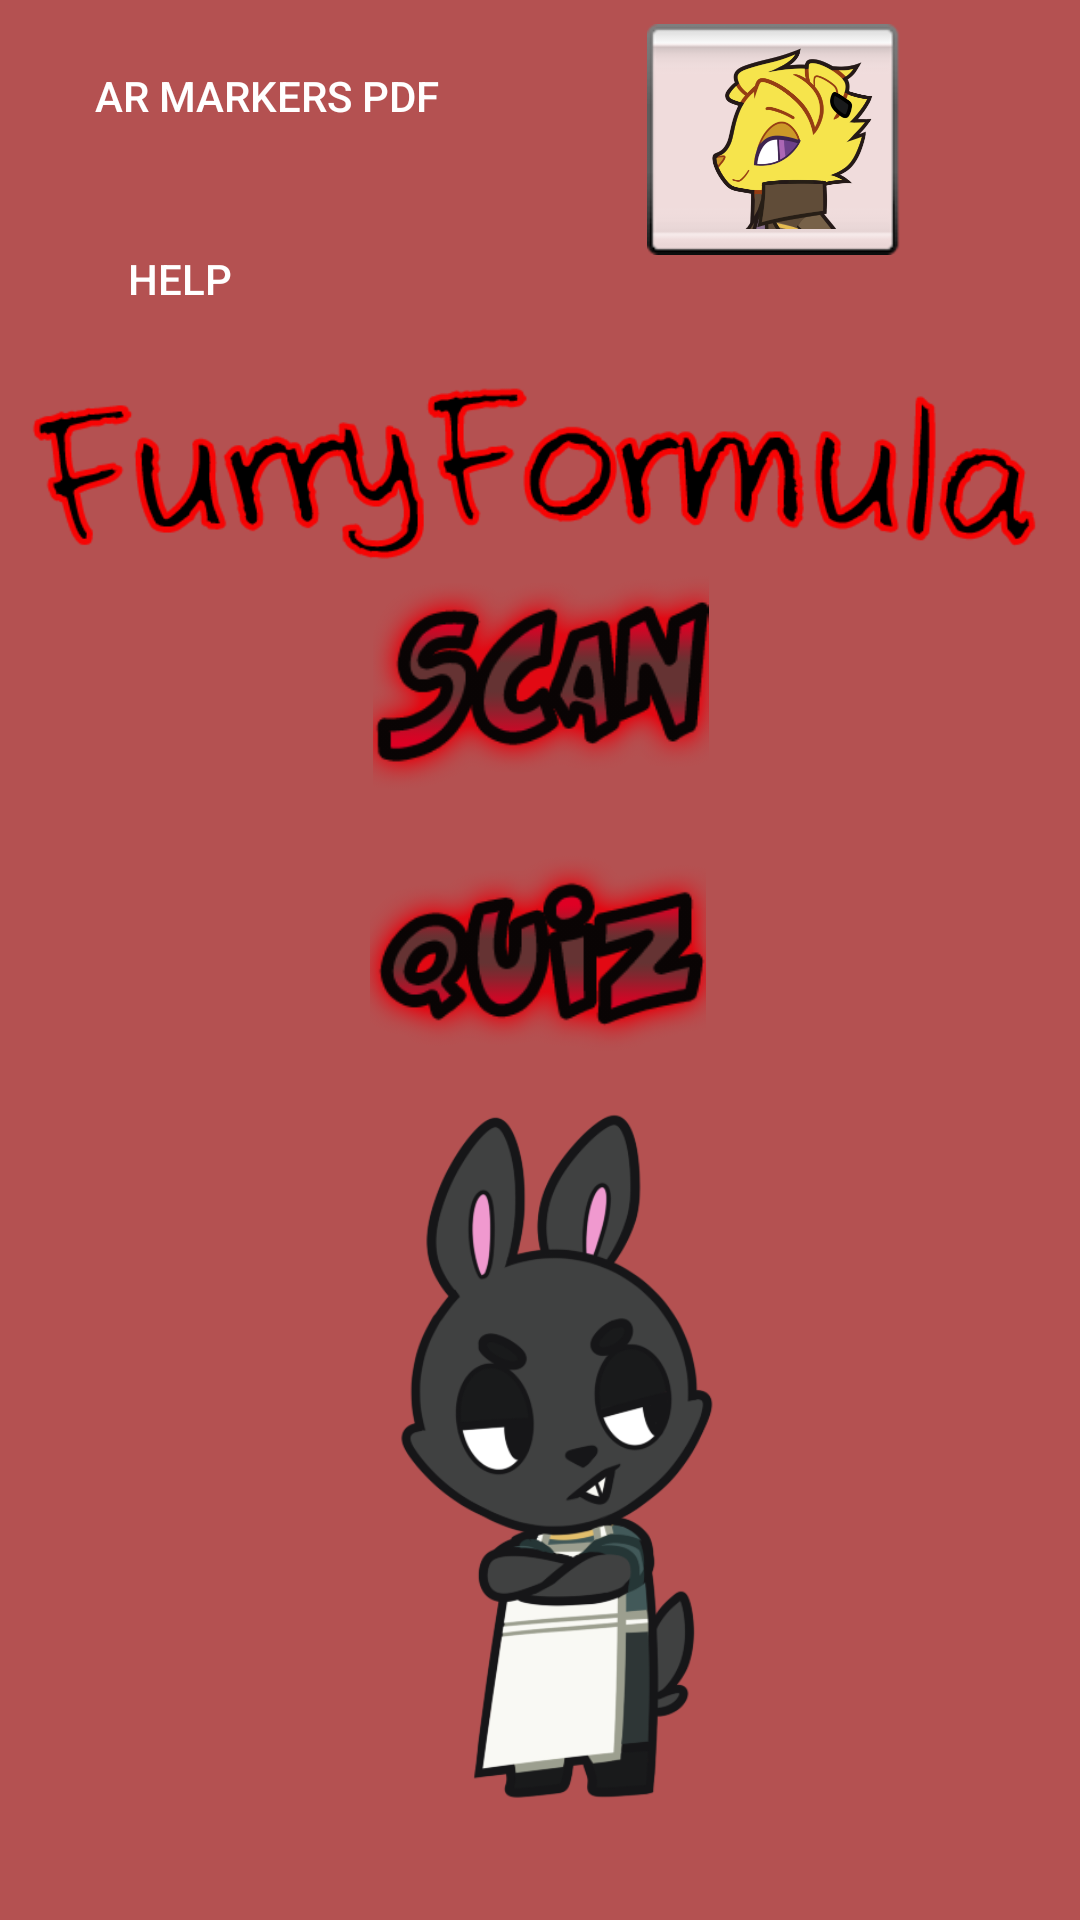

Here is an Android app screen rendered from its layout file. Give the layout XML and the strings, colors and styles it references.
<!-- AndroidManifest.xml: application theme AppTheme -->
<!-- res/layout/fragment_main.xml -->
<?xml version="1.0" encoding="utf-8"?>
<android.support.constraint.ConstraintLayout xmlns:android="http://schemas.android.com/apk/res/android"
    xmlns:app="http://schemas.android.com/apk/res-auto"
    xmlns:tools="http://schemas.android.com/tools"
    android:layout_width="fill_parent"
    android:layout_height="fill_parent"
    android:background="@color/gray_color"
    android:baselineAligned="false"
    android:elevation="@dimen/elevation_high"
    android:orientation="vertical"
    app:layout_collapseParallaxMultiplier="1.0"
    tools:context=".RegisterActivity"
    tools:layout_editor_absoluteX="0dp"
    tools:layout_editor_absoluteY="0dp">


    <Button
        android:id="@+id/markers_button"
        android:layout_width="146dp"
        android:layout_height="wrap_content"
        android:layout_marginBottom="69dp"
        android:layout_marginLeft="8dp"
        android:layout_marginRight="8dp"
        android:layout_marginTop="8dp"
        android:background="@android:color/transparent"
        android:padding="@dimen/menu_button_padding"
        android:text="@string/markers_label"
        android:textColor="@android:color/background_light"
        android:textColorHighlight="@android:color/black"
        app:layout_constraintBottom_toBottomOf="@+id/logged_user"
        app:layout_constraintHorizontal_bias="0.04"
        app:layout_constraintLeft_toLeftOf="parent"
        app:layout_constraintRight_toRightOf="parent"
        app:layout_constraintTop_toTopOf="parent"
        app:layout_constraintVertical_bias="0.0"
        app:layout_constraintVertical_chainStyle="spread" />

    <TextView
        android:id="@+id/logged_user"
        android:layout_width="193dp"
        android:layout_height="38dp"
        android:layout_marginBottom="8dp"
        android:layout_marginLeft="8dp"
        android:layout_marginRight="8dp"
        android:layout_marginTop="8dp"
        android:gravity="center"
        android:textSize="18sp"
        android:textStyle="bold"
        app:layout_constraintBottom_toBottomOf="parent"
        app:layout_constraintHorizontal_bias="1.0"
        app:layout_constraintLeft_toLeftOf="parent"
        app:layout_constraintRight_toRightOf="parent"
        app:layout_constraintTop_toTopOf="parent"
        app:layout_constraintVertical_bias="0.143"
        tools:layout_editor_absoluteX="159dp"
        tools:layout_editor_absoluteY="85dp" />

    <ImageView
        android:id="@+id/imageView2"
        android:layout_width="123dp"
        android:layout_height="278dp"
        android:layout_marginBottom="8dp"
        android:layout_marginLeft="8dp"
        android:layout_marginRight="8dp"
        android:layout_marginTop="8dp"
        android:scaleType="fitStart"
        android:src="@drawable/char1"
        app:layout_constraintBottom_toBottomOf="parent"
        app:layout_constraintHorizontal_bias="0.502"
        app:layout_constraintLeft_toLeftOf="parent"
        app:layout_constraintRight_toRightOf="parent"
        app:layout_constraintTop_toBottomOf="@+id/markers_button"
        app:layout_constraintVertical_bias="1.0" />

    <ImageButton
        android:id="@+id/userdetailsButton"
        android:layout_width="89dp"
        android:layout_height="77dp"
        android:layout_marginBottom="8dp"
        android:layout_marginLeft="8dp"
        android:layout_marginRight="8dp"
        android:layout_marginTop="8dp"
        android:background="@android:drawable/spinner_background"
        android:elevation="0dp"
        android:scaleType="fitCenter"
        android:src="@drawable/playericon"
        app:layout_constraintBottom_toBottomOf="parent"
        app:layout_constraintHorizontal_bias="0.815"
        app:layout_constraintLeft_toLeftOf="parent"
        app:layout_constraintRight_toRightOf="parent"
        app:layout_constraintTop_toTopOf="parent"
        app:layout_constraintVertical_bias="0.0" />

    <android.support.constraint.Guideline
        android:id="@+id/guideline"
        android:layout_width="wrap_content"
        android:layout_height="wrap_content"
        android:orientation="vertical"
        app:layout_constraintGuide_begin="20dp"
        tools:layout_editor_absoluteX="20dp"
        tools:layout_editor_absoluteY="0dp" />

    <android.support.constraint.Guideline
        android:id="@+id/guideline2"
        android:layout_width="wrap_content"
        android:layout_height="wrap_content"
        android:orientation="vertical"
        app:layout_constraintGuide_begin="16dp" />

    <Button
        android:id="@+id/help_button"
        android:layout_width="wrap_content"
        android:layout_height="wrap_content"
        android:layout_marginBottom="8dp"
        android:layout_marginLeft="8dp"
        android:layout_marginRight="8dp"
        android:layout_marginTop="8dp"
        android:background="@android:color/transparent"
        android:text="HELP"
        android:textColor="@android:color/background_light"
        app:layout_constraintBottom_toBottomOf="parent"
        app:layout_constraintHorizontal_bias="0.031"
        app:layout_constraintLeft_toLeftOf="parent"
        app:layout_constraintRight_toRightOf="parent"
        app:layout_constraintTop_toTopOf="parent"
        app:layout_constraintVertical_bias="0.106" />

    <Button
        android:id="@+id/logout_button"
        android:layout_width="wrap_content"
        android:layout_height="wrap_content"
        android:layout_marginBottom="8dp"
        android:layout_marginLeft="8dp"
        android:layout_marginRight="8dp"
        android:layout_marginTop="8dp"
        android:background="@android:color/transparent"
        android:text="Log Out"
        android:textColor="@android:color/background_light"
        android:textColorHighlight="@android:color/black"
        android:visibility="invisible"
        app:layout_constraintBottom_toBottomOf="parent"
        app:layout_constraintHorizontal_bias="0.406"
        app:layout_constraintLeft_toLeftOf="parent"
        app:layout_constraintRight_toRightOf="parent"
        app:layout_constraintTop_toTopOf="parent"
        app:layout_constraintVertical_bias="0.106" />

    <ImageView
        android:id="@+id/quiz_button"
        android:layout_width="152dp"
        android:layout_height="84dp"
        android:layout_marginBottom="8dp"
        android:layout_marginLeft="8dp"
        android:layout_marginRight="8dp"
        android:layout_marginTop="8dp"
        android:src="@drawable/quiztext"
        app:layout_constraintBottom_toBottomOf="parent"
        app:layout_constraintHorizontal_bias="0.497"
        app:layout_constraintLeft_toLeftOf="parent"
        app:layout_constraintRight_toRightOf="parent"
        app:layout_constraintTop_toTopOf="parent"
        app:layout_constraintVertical_bias="0.499" />

    <ImageView
        android:id="@+id/scan_button"
        android:layout_width="151dp"
        android:layout_height="84dp"
        android:layout_marginBottom="8dp"
        android:layout_marginLeft="8dp"
        android:layout_marginRight="8dp"
        android:layout_marginTop="8dp"
        android:src="@drawable/scantest"
        app:layout_constraintBottom_toBottomOf="parent"
        app:layout_constraintLeft_toLeftOf="parent"
        app:layout_constraintRight_toRightOf="parent"
        app:layout_constraintTop_toTopOf="parent"
        app:layout_constraintVertical_bias="0.322" />

    <ImageView
        android:id="@+id/imageView5"
        android:layout_width="357dp"
        android:layout_height="134dp"
        android:layout_marginBottom="8dp"
        android:layout_marginLeft="8dp"
        android:layout_marginRight="7dp"
        android:layout_marginTop="8dp"
        android:src="@drawable/logotext"
        app:layout_constraintBottom_toBottomOf="parent"
        app:layout_constraintHorizontal_bias="0.487"
        app:layout_constraintLeft_toLeftOf="parent"
        app:layout_constraintRight_toRightOf="parent"
        app:layout_constraintTop_toTopOf="parent"
        app:layout_constraintVertical_bias="0.166" />

</android.support.constraint.ConstraintLayout>
<!-- resources referenced by this layout -->
<resources>
  <color name="gray_color">#b45151</color>
  <dimen name="elevation_high">4dp</dimen>
  <dimen name="menu_button_padding">10dp</dimen>
  <!-- drawable char1: png bitmap (drawable, 51738 bytes) -->
  <!-- drawable logotext: png bitmap (drawable, 22404 bytes) -->
  <!-- drawable playericon: png bitmap (drawable, 44207 bytes) -->
  <!-- drawable quiztext: png bitmap (drawable, 12680 bytes) -->
  <!-- drawable scantest: png bitmap (drawable, 14683 bytes) -->
  <string name="markers_label">AR Markers PDF</string>
  <style name="AppTheme" parent="android:Theme.Holo.Light.NoActionBar.Fullscreen" />
</resources>
